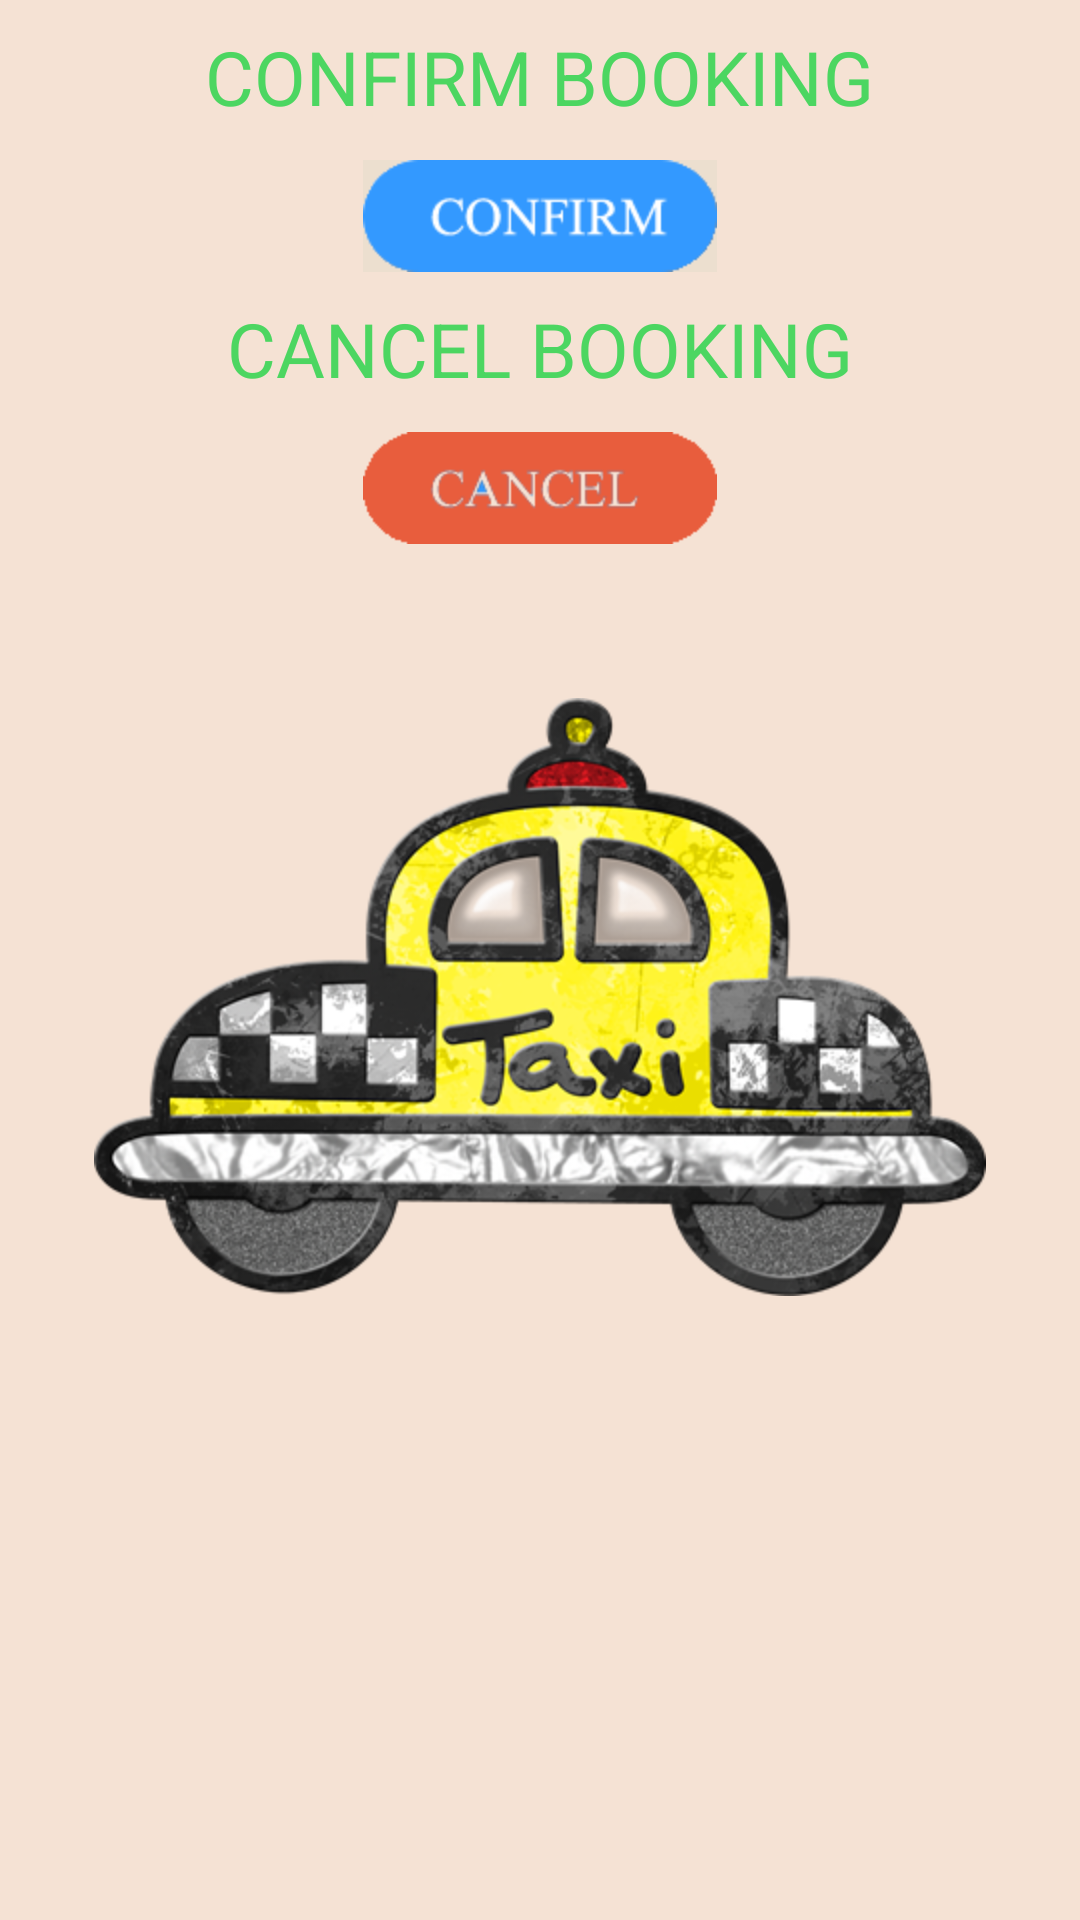

The Android layout XML behind this screen, and the referenced resources:
<!-- AndroidManifest.xml: application theme MyTheme -->
<!-- res/layout/confirm.xml -->
<?xml version="1.0" encoding="utf-8"?>
<LinearLayout xmlns:android="http://schemas.android.com/apk/res/android"
    android:layout_width="match_parent"
    android:layout_height="match_parent"
    android:orientation="vertical" 
    android:background="#f5e2d4">
    
    <TextView
                    android:id="@+id/textView5"
                    android:layout_width="wrap_content"
                    android:layout_height="wrap_content"
                    android:includeFontPadding="false"
                    android:layout_gravity="center"  
                    android:layout_marginTop="12sp"
                    android:layout_marginBottom="12sp"
                    android:textSize="25sp"
                    android:textColor="#4cd661"
                    android:text="CONFIRM BOOKING" />
    
    <ImageButton
        android:id="@+id/imagebutton1"
        android:layout_gravity="center"  
        android:includeFontPadding="false"
        android:layout_width="wrap_content"
        android:layout_height="wrap_content"
        android:background="@drawable/confirm_03"
        />
    
    <TextView
                    android:id="@+id/textView15"
                    android:layout_width="wrap_content"
                    android:layout_height="wrap_content"   
                    android:includeFontPadding="false"
                    android:layout_gravity="center" 
                    android:layout_marginTop="12sp"
                    android:layout_marginBottom="12sp"
                    android:textSize="25sp"
                    android:textColor="#4cd661"
                    android:text="CANCEL BOOKING" />
      <ImageButton
        android:id="@+id/imagebutton2"
        android:layout_gravity="center"  
        android:layout_width="wrap_content"
        android:layout_height="wrap_content"
        android:background="@drawable/cancel_03" 
        />
    
                    <TextView
                android:id="@+id/textView2"
                android:includeFontPadding="false"
                    android:layout_gravity="center" 
                    android:layout_marginTop="5sp"
                    android:layout_marginBottom="2sp"
                android:textSize="25sp"
                 android:textColor="#4cd661"
                android:layout_width="wrap_content"
                android:layout_height="wrap_content"
                android:text="" />
                      
                    
                 
                 
    
     <ImageView
        android:id="@+id/imageView1"
        android:layout_width="match_parent"
        android:layout_height="wrap_content"
        android:layout_marginTop="15sp"
        android:src="@drawable/taxi" />
    


    <TableLayout
        android:id="@+id/tablelayout1"
        android:layout_width="match_parent"
        android:layout_height="wrap_content" >

        
    </TableLayout>
     
      <TextView
          android:id="@+id/textView1"
          android:layout_width="wrap_content"
          android:layout_height="wrap_content"
          android:text=""
          android:textAppearance="?android:attr/textAppearanceLarge" />

</LinearLayout>
<!-- resources referenced by this layout -->
<resources>
  <!-- drawable cancel_03: png bitmap (drawable-hdpi, 2908 bytes) -->
  <!-- drawable confirm_03: png bitmap (drawable-hdpi, 3442 bytes) -->
  <!-- drawable taxi: png bitmap (drawable-hdpi, 146767 bytes) -->
  <style name="MyTheme" parent="android:style/Theme.Holo.Light">
       <item name="android:actionOverflowButtonStyle">@style/MyActionButtonOverflow</item>
  </style>
  <style name="MyActionButtonOverflow" parent="android:style/Widget.Holo.ActionButton.Overflow">
      <item name="android:src">@drawable/mi</item>
  </style>
  <!-- drawable mi: png bitmap (drawable-hdpi, 6355 bytes) -->
</resources>
